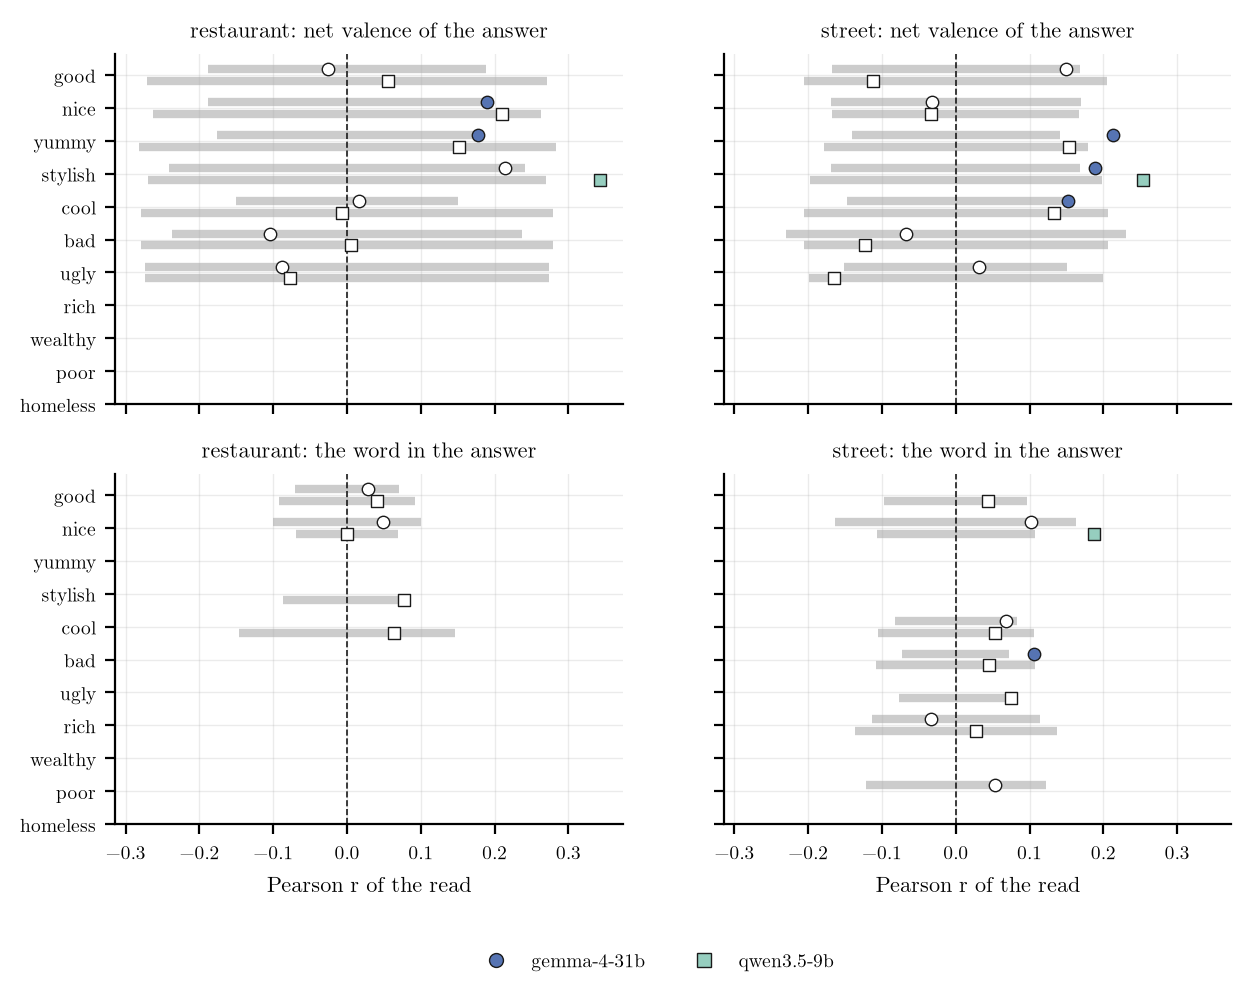

The table this chart was drawn from, first rows:
model, case, layer, form, word, test, expect, n, r, p, ci_lo, ci_hi, side, null_q95, band_n, p_bonf, reads
gemma-4-31b, restaurant, 45, mean, good, word, 1, 1000, 0.02823, 0.3724, -0.03382, 0.09007, 98.0, 0.07051, 30.0, 1.0, False
gemma-4-31b, restaurant, 45, mean, good, valence, 1, 944, -0.02649, 0.4163, -0.09014, 0.03738, , 0.188, 30.0, 1.0, False
gemma-4-31b, restaurant, 45, mean, nice, word, 1, 1000, 0.04935, 0.1188, -0.01268, 0.111, 953.0, 0.1001, 35.0, 1.0, False
gemma-4-31b, restaurant, 45, mean, nice, valence, 1, 944, 0.1899, 4.113697612045026e-09, 0.1276, 0.2506, , 0.1883, 35.0, 1.8511639254202617e-07, True
gemma-4-31b, restaurant, 45, mean, yummy, word, 1, 1000, , , , , 1.0, , , , False
gemma-4-31b, restaurant, 45, mean, yummy, valence, 1, 944, 0.1777, 3.859407147098651e-08, 0.1152, 0.2388, , 0.1764, 27.0, 1.736733216194393e-06, True
gemma-4-31b, restaurant, 45, mean, stylish, word, 1, 1000, , , , , 3.0, , , , False
gemma-4-31b, restaurant, 45, mean, stylish, valence, 1, 944, 0.2146, 2.681849746279334e-11, 0.1529, 0.2747, , 0.2407, 40.0, 1.2068323858257004e-09, False
gemma-4-31b, restaurant, 45, mean, cool, word, 1, 1000, , , , , 3.0, , , , False
gemma-4-31b, restaurant, 45, mean, cool, valence, 1, 944, 0.01652, 0.6121, -0.04733, 0.08025, , 0.1504, 25.0, 1.0, False
gemma-4-31b, restaurant, 45, mean, bad, word, 1, 1000, , , , , 0.0, , , , False
gemma-4-31b, restaurant, 45, mean, bad, valence, -1, 944, -0.1038, 0.00141, -0.1665, -0.04023, , 0.2377, 20.0, 0.06346, False
gemma-4-31b, restaurant, 45, mean, ugly, word, 1, 1000, , , , , 0.0, , , , False
gemma-4-31b, restaurant, 45, mean, ugly, valence, -1, 944, -0.08834, 0.006611, -0.1513, -0.02467, , 0.2735, 35.0, 0.2975, False
gemma-4-31b, restaurant, 45, mean, rich, word, 1, 1000, , , , , 0.0, , , , False
gemma-4-31b, restaurant, 45, mean, wealthy, word, 1, 1000, , , , , 0.0, , , , False
gemma-4-31b, restaurant, 45, mean, poor, word, 1, 1000, , , , , 1.0, , , , False
gemma-4-31b, restaurant, 45, mean, homeless, word, 1, 1000, , , , , 0.0, , , , False
gemma-4-31b, street, 45, mean, good, word, 1, 1000, , , , , 997.0, , , , False
gemma-4-31b, street, 45, mean, good, valence, 1, 1000, 0.149, 2.2219387626985257e-06, 0.08781, 0.2091, , 0.168, 24.0, 9.998724432143365e-05, False
gemma-4-31b, street, 45, mean, nice, word, 1, 1000, 0.102, 0.001242, 0.04023, 0.1629, 208.0, 0.1633, 51.0, 0.05589, False
gemma-4-31b, street, 45, mean, nice, valence, 1, 1000, -0.03199, 0.3122, -0.0938, 0.03006, , 0.1691, 51.0, 1.0, False
gemma-4-31b, street, 45, mean, yummy, word, 1, 1000, , , , , 0.0, , , , False
gemma-4-31b, street, 45, mean, yummy, valence, 1, 1000, 0.2134, 9.12384725443332e-12, 0.1535, 0.2718, , 0.1409, 21.0, 4.105731264494994e-10, True
gemma-4-31b, street, 45, mean, stylish, word, 1, 1000, , , , , 2.0, , , , False
gemma-4-31b, street, 45, mean, stylish, valence, 1, 1000, 0.1882, 1.985733785319542e-09, 0.1277, 0.2473, , 0.1685, 54.0, 8.93580203393794e-08, True
gemma-4-31b, street, 45, mean, cool, word, 1, 1000, 0.06773, 0.03224, 0.005756, 0.1292, 20.0, 0.08274, 21.0, 1.0, False
gemma-4-31b, street, 45, mean, cool, valence, 1, 1000, 0.1526, 1.2503538682619581e-06, 0.09146, 0.2126, , 0.1477, 21.0, 5.6265924071788114e-05, True
gemma-4-31b, street, 45, mean, bad, word, 1, 1000, 0.1059, 0.0007981, 0.04418, 0.1668, 27.0, 0.07254, 20.0, 0.03592, True
gemma-4-31b, street, 45, mean, bad, valence, -1, 1000, -0.06746, 0.03293, -0.1289, -0.005488, , 0.2305, 20.0, 1.0, False
gemma-4-31b, street, 45, mean, ugly, word, 1, 1000, , , , , 14.0, , , , False
gemma-4-31b, street, 45, mean, ugly, valence, -1, 1000, 0.0318, 0.3151, -0.03025, 0.09361, , 0.1509, 32.0, 1.0, False
gemma-4-31b, street, 45, mean, rich, word, 1, 1000, -0.0337, 0.287, -0.0955, 0.02835, 29.0, 0.114, 20.0, 1.0, False
gemma-4-31b, street, 45, mean, wealthy, word, 1, 1000, , , , , 1.0, , , , False
gemma-4-31b, street, 45, mean, poor, word, 1, 1000, 0.05276, 0.09544, -0.009267, 0.1144, 61.0, 0.1218, 20.0, 1.0, False
gemma-4-31b, street, 45, mean, homeless, word, 1, 1000, , , , , 0.0, , , , False
qwen3.5-9b, restaurant, 24, mean, good, word, 1, 1000, 0.03992, 0.2072, -0.02213, 0.1017, 453.0, 0.09156, 139.0, 1.0, False
qwen3.5-9b, restaurant, 24, mean, good, valence, 1, 1000, 0.0559, 0.07725, -0.006115, 0.1175, , 0.271, 139.0, 1.0, False
qwen3.5-9b, restaurant, 24, mean, nice, word, 1, 1000, 0.000402, 0.9899, -0.06159, 0.06239, 909.0, 0.06938, 72.0, 1.0, False
qwen3.5-9b, restaurant, 24, mean, nice, valence, 1, 1000, 0.2097, 2.1216319841629933e-11, 0.1496, 0.2682, , 0.2635, 72.0, 9.547343928733469e-10, False
qwen3.5-9b, restaurant, 24, mean, yummy, word, 1, 1000, , , , , 2.0, , , , False
qwen3.5-9b, restaurant, 24, mean, yummy, valence, 1, 1000, 0.1519, 1.3901399232370683e-06, 0.09079, 0.2119, , 0.2826, 94.0, 6.255629654566807e-05, False
qwen3.5-9b, restaurant, 24, mean, stylish, word, 1, 1000, 0.07732, 0.01446, 0.0154, 0.1386, 36.0, 0.08651, 151.0, 0.6507, False
qwen3.5-9b, restaurant, 24, mean, stylish, valence, 1, 1000, 0.3423, 7.112027451953992e-29, 0.2864, 0.3959, , 0.2697, 151.0, 3.2004123533792966e-27, True
qwen3.5-9b, restaurant, 24, mean, cool, word, 1, 1000, 0.06296, 0.04653, 0.0009751, 0.1245, 58.0, 0.1459, 119.0, 1.0, False
qwen3.5-9b, restaurant, 24, mean, cool, valence, 1, 1000, -0.006963, 0.8259, -0.06893, 0.05505, , 0.2796, 119.0, 1.0, False
qwen3.5-9b, restaurant, 24, mean, bad, word, 1, 1000, , , , , 13.0, , , , False
qwen3.5-9b, restaurant, 24, mean, bad, valence, -1, 1000, 0.005233, 0.8687, -0.05678, 0.0672, , 0.2796, 119.0, 1.0, False
qwen3.5-9b, restaurant, 24, mean, ugly, word, 1, 1000, , , , , 4.0, , , , False
qwen3.5-9b, restaurant, 24, mean, ugly, valence, -1, 1000, -0.07763, 0.01407, -0.139, -0.01571, , 0.2743, 142.0, 0.6332, False
qwen3.5-9b, restaurant, 24, mean, rich, word, 1, 1000, , , , , 9.0, , , , False
qwen3.5-9b, restaurant, 24, mean, wealthy, word, 1, 1000, , , , , 1.0, , , , False
qwen3.5-9b, restaurant, 24, mean, poor, word, 1, 1000, , , , , 1.0, , , , False
qwen3.5-9b, restaurant, 24, mean, homeless, word, 1, 1000, , , , , 0.0, , , , False
qwen3.5-9b, street, 24, mean, good, word, 1, 1000, 0.04345, 0.1698, -0.01859, 0.1052, 837.0, 0.09674, 121.0, 1.0, False
qwen3.5-9b, street, 24, mean, good, valence, 1, 1000, -0.112, 0.0003868, -0.1728, -0.05037, , 0.2053, 121.0, 0.01741, False
qwen3.5-9b, street, 24, mean, nice, word, 1, 1000, 0.187, 2.5203192833524604e-09, 0.1265, 0.2462, 597.0, 0.1071, 69.0, 1.1341436775086071e-07, True
qwen3.5-9b, street, 24, mean, nice, valence, 1, 1000, -0.03325, 0.2936, -0.09504, 0.02881, , 0.1676, 69.0, 1.0, False
qwen3.5-9b, street, 24, mean, yummy, word, 1, 1000, , , , , 0.0, , , , False
qwen3.5-9b, street, 24, mean, yummy, valence, 1, 1000, 0.1534, 1.1038284866468466e-06, 0.09223, 0.2133, , 0.1788, 76.0, 4.9672281899108096e-05, False
... 12 more rows
